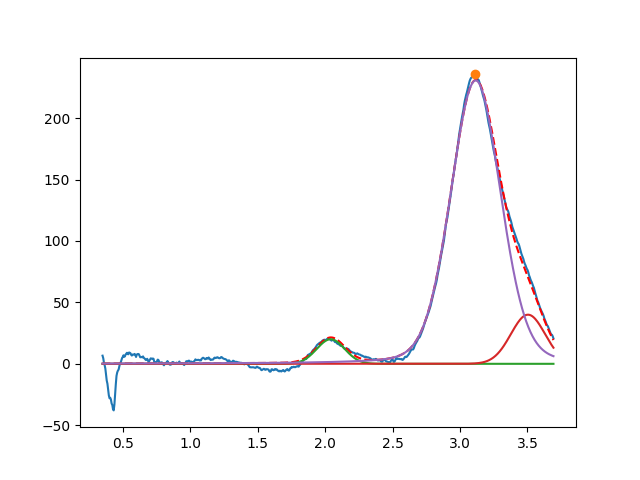

The table this chart was drawn from, first rows:
2.041404754419909207e+00, 2.000000046578550794e+01, 2.438973677472156820e-01, 9.999997355169134572e-01
3.503928709358927307e+00, 3.999999998574174498e+01, 2.978403854707032394e-01, 9.999999777576769056e-01
3.116028376694426782e+00, 2.306967167112491950e+02, 4.365505257942479678e-01, 8.372149524735067461e-01
